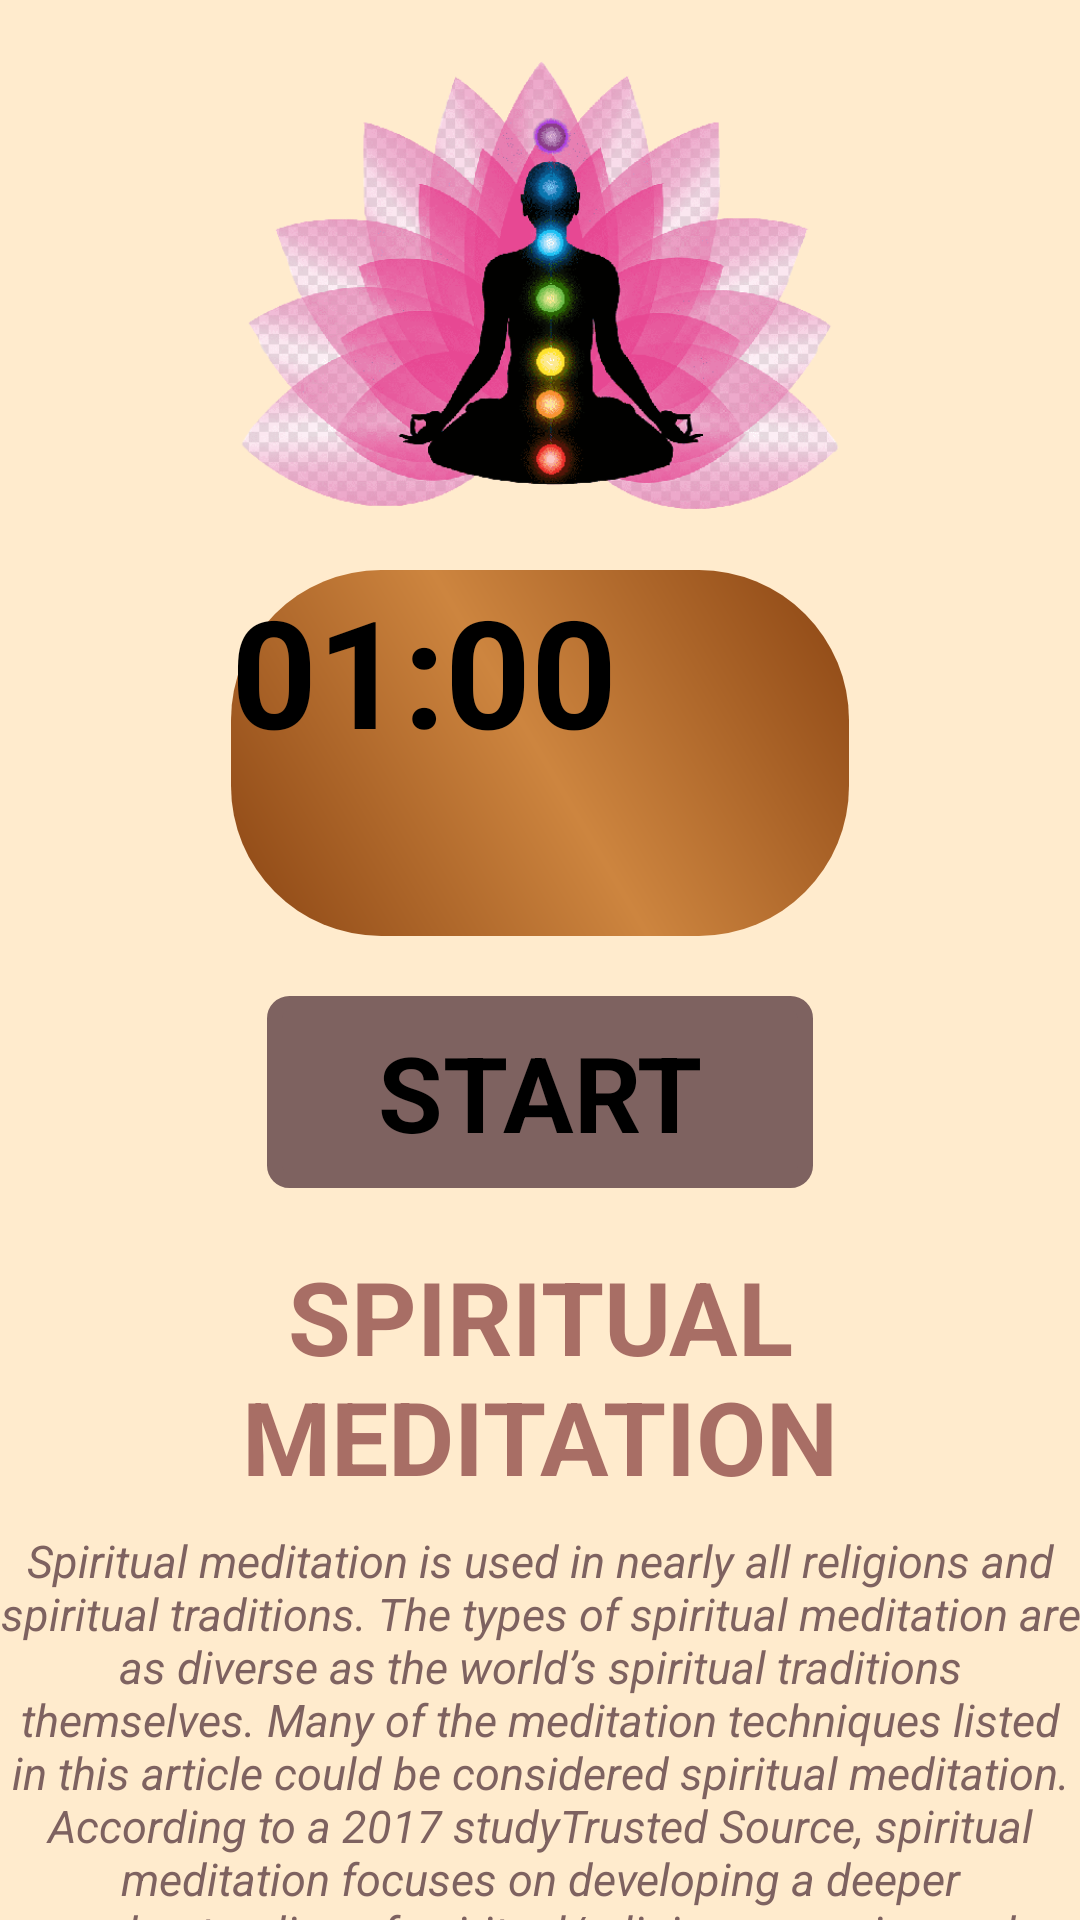

This screen was rendered from an Android layout file. Write that file and the resources it references.
<!-- AndroidManifest.xml: application theme Theme.Miniproject -->
<!-- res/layout/activity_spirutual.xml -->
<?xml version="1.0" encoding="utf-8"?>
<RelativeLayout xmlns:android="http://schemas.android.com/apk/res/android"
    xmlns:app="http://schemas.android.com/apk/res-auto"
    xmlns:tools="http://schemas.android.com/tools"
    android:layout_width="match_parent"
    android:layout_height="match_parent"
    tools:context=".pose2">


    <LinearLayout
        android:layout_width="match_parent"
        android:layout_height="match_parent"
        android:orientation="vertical"
        android:background="#ffebcd"
        >


        <ImageView
            android:layout_width="match_parent"
            android:layout_height="150dp"
            android:layout_margin="20dp"
            android:layout_marginTop="10dp"
            android:src="@drawable/spiritual" />

        <Button
            android:id="@+id/time"
            android:layout_width="206dp"
            android:layout_height="122dp"
            android:layout_gravity="center"
            android:background="@drawable/button"
            android:text="01:00"
            android:textSize="50sp"
            android:textStyle="bold" />

        <Button
            android:id="@+id/startbutton"
            android:layout_width="182dp"
            android:layout_height="wrap_content"
            android:layout_gravity="center"
            android:layout_marginTop="20dp"
            android:background="@drawable/buttonbg1"
            android:gravity="center"
            android:text="START"
            android:textSize="35dp"
            android:textStyle="bold"

            />

        <TextView
            android:layout_width="360dp"
            android:layout_height="94dp"
            android:layout_gravity="center"
            android:layout_marginTop="20dp"
            android:text="SPIRITUAL MEDITATION"
            android:textAlignment="center"
            android:textColor="#DF9C5B56"
            android:textSize="34sp"
            android:textStyle="bold" />
        <TextView
            android:layout_width="360dp"
            android:layout_height="1000dp"
            android:layout_gravity="center"
            android:layout_marginTop="0dp"
            android:text="Spiritual meditation is used in nearly all religions and spiritual traditions.
The types of spiritual meditation are as diverse as the world’s spiritual traditions themselves. Many of the meditation techniques listed in this article could be considered spiritual meditation.
According to a 2017 studyTrusted Source, spiritual meditation focuses on developing a deeper understanding of spiritual/religious meaning and connection with a higher power."
            android:textAlignment="center"
            android:textColor="@color/purple_200"
            android:textSize="15sp"
            android:textStyle="italic" />

    </LinearLayout>
</RelativeLayout>
<!-- resources referenced by this layout -->
<resources>
  <color name="purple_200">#7E6260</color>
  <!-- drawable button (drawable) -->
  <?xml version="1.0" encoding="utf-8"?>
  <shape xmlns:android="http://schemas.android.com/apk/res/android"
      android:shape="rectangle"
      >
      <corners android:radius="50dp"/>
      <gradient
          android:angle="45"
          android:centerColor="#cd853f"
          android:endColor="#8b4513"
          android:startColor="#8b4513"
          android:type="linear"/>
      <padding
          android:bottom="0dp"
          android:left="0dp"
          android:right="0dp"
          android:top="0dp"
          />
  
      <size
          android:width="150dp"
          android:height="25dp"
          />
  
  </shape>
  <!-- drawable buttonbg1 (drawable) -->
  <?xml version="1.0" encoding="utf-8"?>
  <selector xmlns:android="http://schemas.android.com/apk/res/android">
  
  
      <item>
  
          <shape android:shape="rectangle">
  
              <stroke android:color="#7E6260" android:width="5dp">
  
              </stroke>
              <solid android:color="#7E6260"/>
              <corners android:radius="5dp"/>
                  <size android:width="145dp" android:height="64dp"/>
  
  
  
  
          </shape>
  
  
  
      </item>
  
  </selector>
  <!-- drawable spiritual: png bitmap (drawable, 122570 bytes) -->
  <style name="Theme.Miniproject" parent="Theme.MaterialComponents.DayNight.DarkActionBar">
          
          <item name="colorPrimary">@color/purple_500</item>
          <item name="colorPrimaryVariant">@color/purple_700</item>
          <item name="colorOnPrimary">@color/white</item>
          
          <item name="colorSecondary">@color/teal_200</item>
          <item name="colorSecondaryVariant">@color/teal_700</item>
          <item name="colorOnSecondary">@color/black</item>
          
          <item name="android:statusBarColor" tools:targetApi="21">?attr/colorPrimaryVariant</item>
          
      </style>
  <color name="purple_500">#DF9C5B56</color>
  <color name="purple_700">#E4C7C4</color>
  <color name="white">#FFFFFFFF</color>
  <color name="teal_200">#615655</color>
  <color name="teal_700">#E6AC583E</color>
  <color name="black">#FF000000</color>
</resources>
